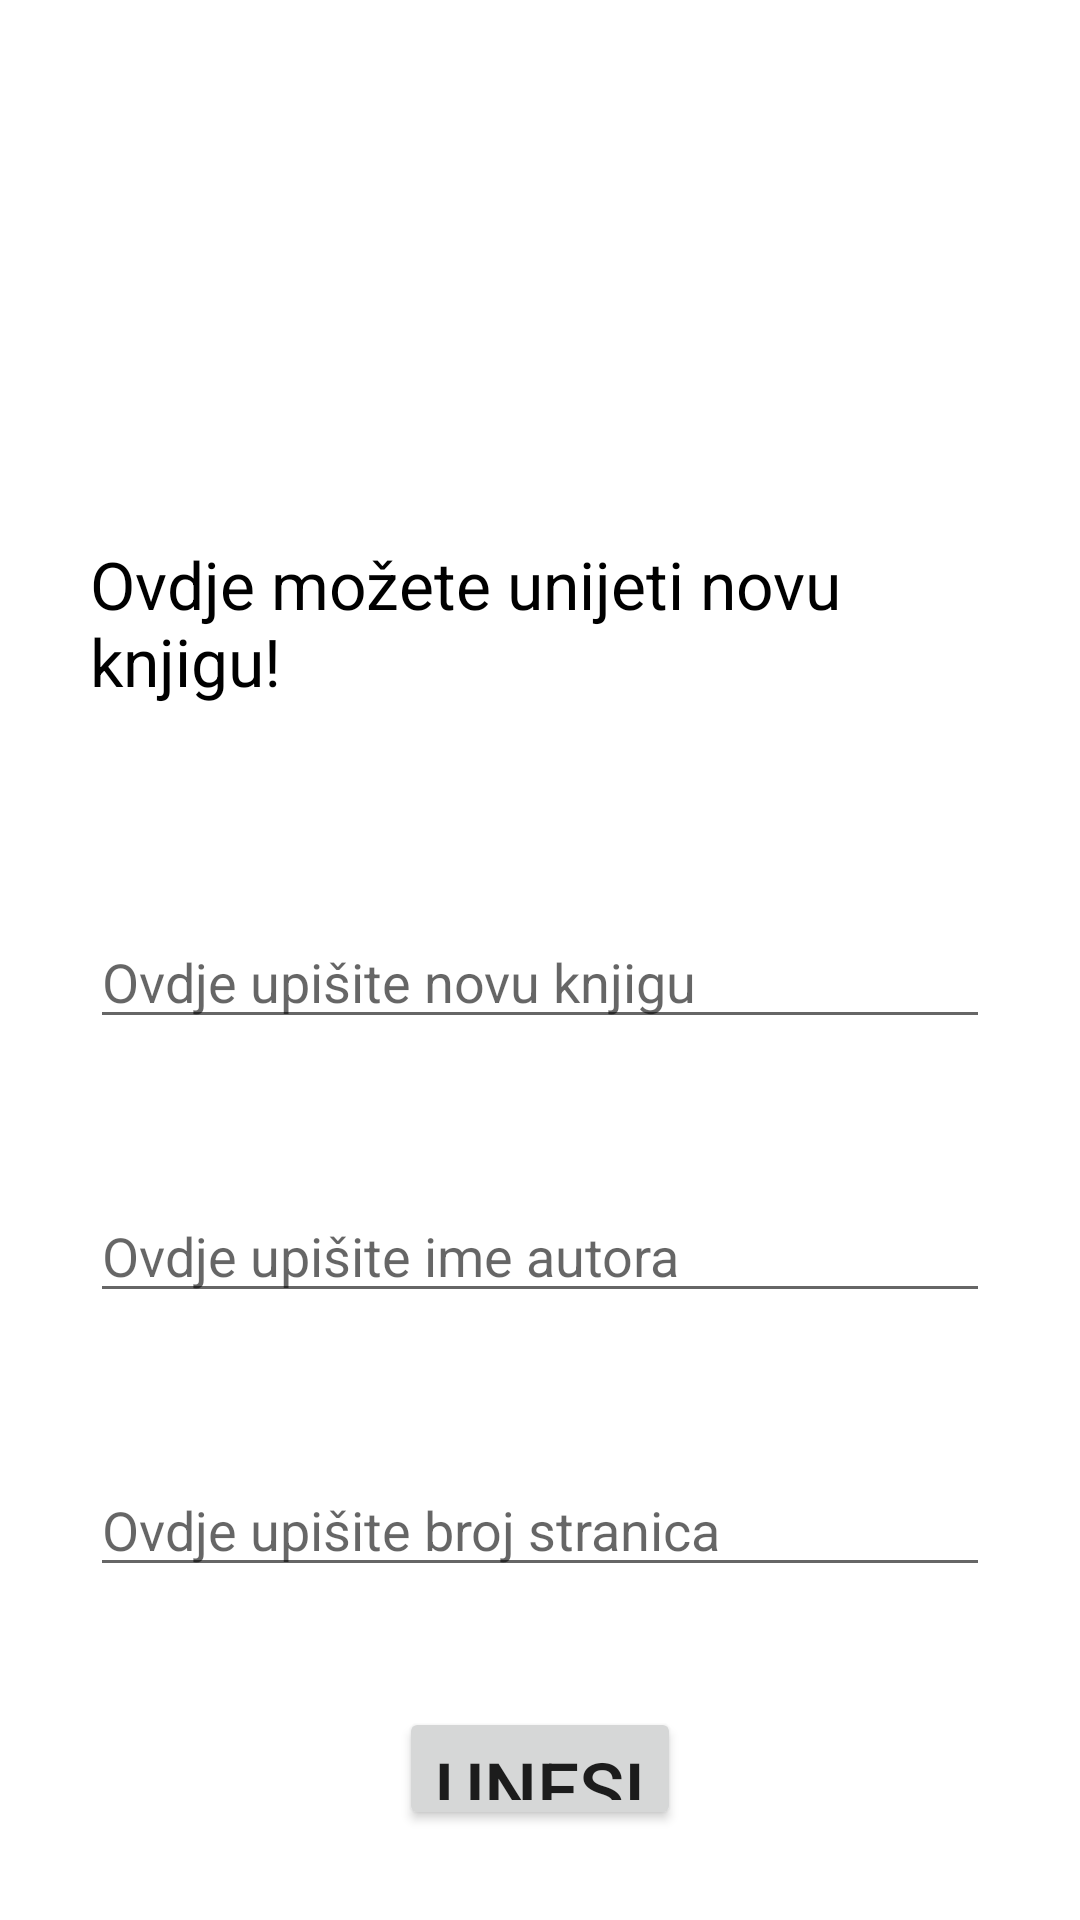

Here is an Android app screen rendered from its layout file. Give the layout XML and the strings, colors and styles it references.
<!-- AndroidManifest.xml: application theme Theme.LibraryManagementSystem -->
<!-- res/layout/activity_unesite_knjigu.xml -->
<?xml version="1.0" encoding="utf-8"?>
<LinearLayout
    xmlns:android="http://schemas.android.com/apk/res/android"
    xmlns:app="http://schemas.android.com/apk/res-auto"
    xmlns:tools="http://schemas.android.com/tools"
    android:layout_width="match_parent"
    android:layout_height="match_parent"
    android:orientation="vertical"
    android:padding="30dp"
    tools:context=".UnesiteKnjiguActivity">

    <TextView
        android:layout_width="wrap_content"
        android:layout_height="wrap_content"
        android:layout_marginTop="150dp"
        android:text="Ovdje možete unijeti novu knjigu!"
        android:textColor="#000"
        android:textSize="22dp"
        android:layout_gravity="center_horizontal"/>
    <EditText
        android:id="@+id/editTextUnesiKnjigu"
        android:layout_width="match_parent"
        android:layout_height="wrap_content"
        android:layout_marginTop="70dp"
        android:hint="Ovdje upišite novu knjigu"/>
    <EditText
        android:id="@+id/editTextUnesiAutora"
        android:layout_width="match_parent"
        android:layout_height="wrap_content"
        android:layout_marginTop="50dp"
        android:hint="Ovdje upišite ime autora"/>
    <EditText
        android:id="@+id/editTextUnesiStranice"
        android:layout_width="match_parent"
        android:layout_height="wrap_content"
        android:layout_marginTop="50dp"
        android:hint="Ovdje upišite broj stranica"/>
    <Button
        android:id="@+id/gumbUnesiKnjigu"
        android:layout_width="wrap_content"
        android:layout_height="wrap_content"
        android:layout_marginTop="40dp"
        android:layout_gravity="center_horizontal"
        android:text="Unesi"
        android:textSize="25dp"/>

</LinearLayout>
<!-- resources referenced by this layout -->
<resources>
  <style name="Theme.LibraryManagementSystem" parent="Theme.MaterialComponents.DayNight.DarkActionBar">
          
          <item name="colorPrimary">@color/purple_500</item>
          <item name="colorPrimaryVariant">@color/purple_700</item>
          <item name="colorOnPrimary">@color/white</item>
          
          <item name="colorSecondary">@color/teal_200</item>
          <item name="colorSecondaryVariant">@color/teal_700</item>
          <item name="colorOnSecondary">@color/black</item>
          
          <item name="android:statusBarColor" tools:targetApi="l">?attr/colorPrimaryVariant</item>
          
      </style>
  <!-- not gathered from this repository: default colours our renderer supplied (Android Studio template values) -->
  <color name="purple_500">#FF6200EE</color>
  <color name="purple_700">#FF3700B3</color>
  <color name="teal_200">#FF03DAC5</color>
  <color name="teal_700">#FF018786</color>
  <color name="black">#FF000000</color>
  <color name="white">#FFFFFFFF</color>
</resources>
